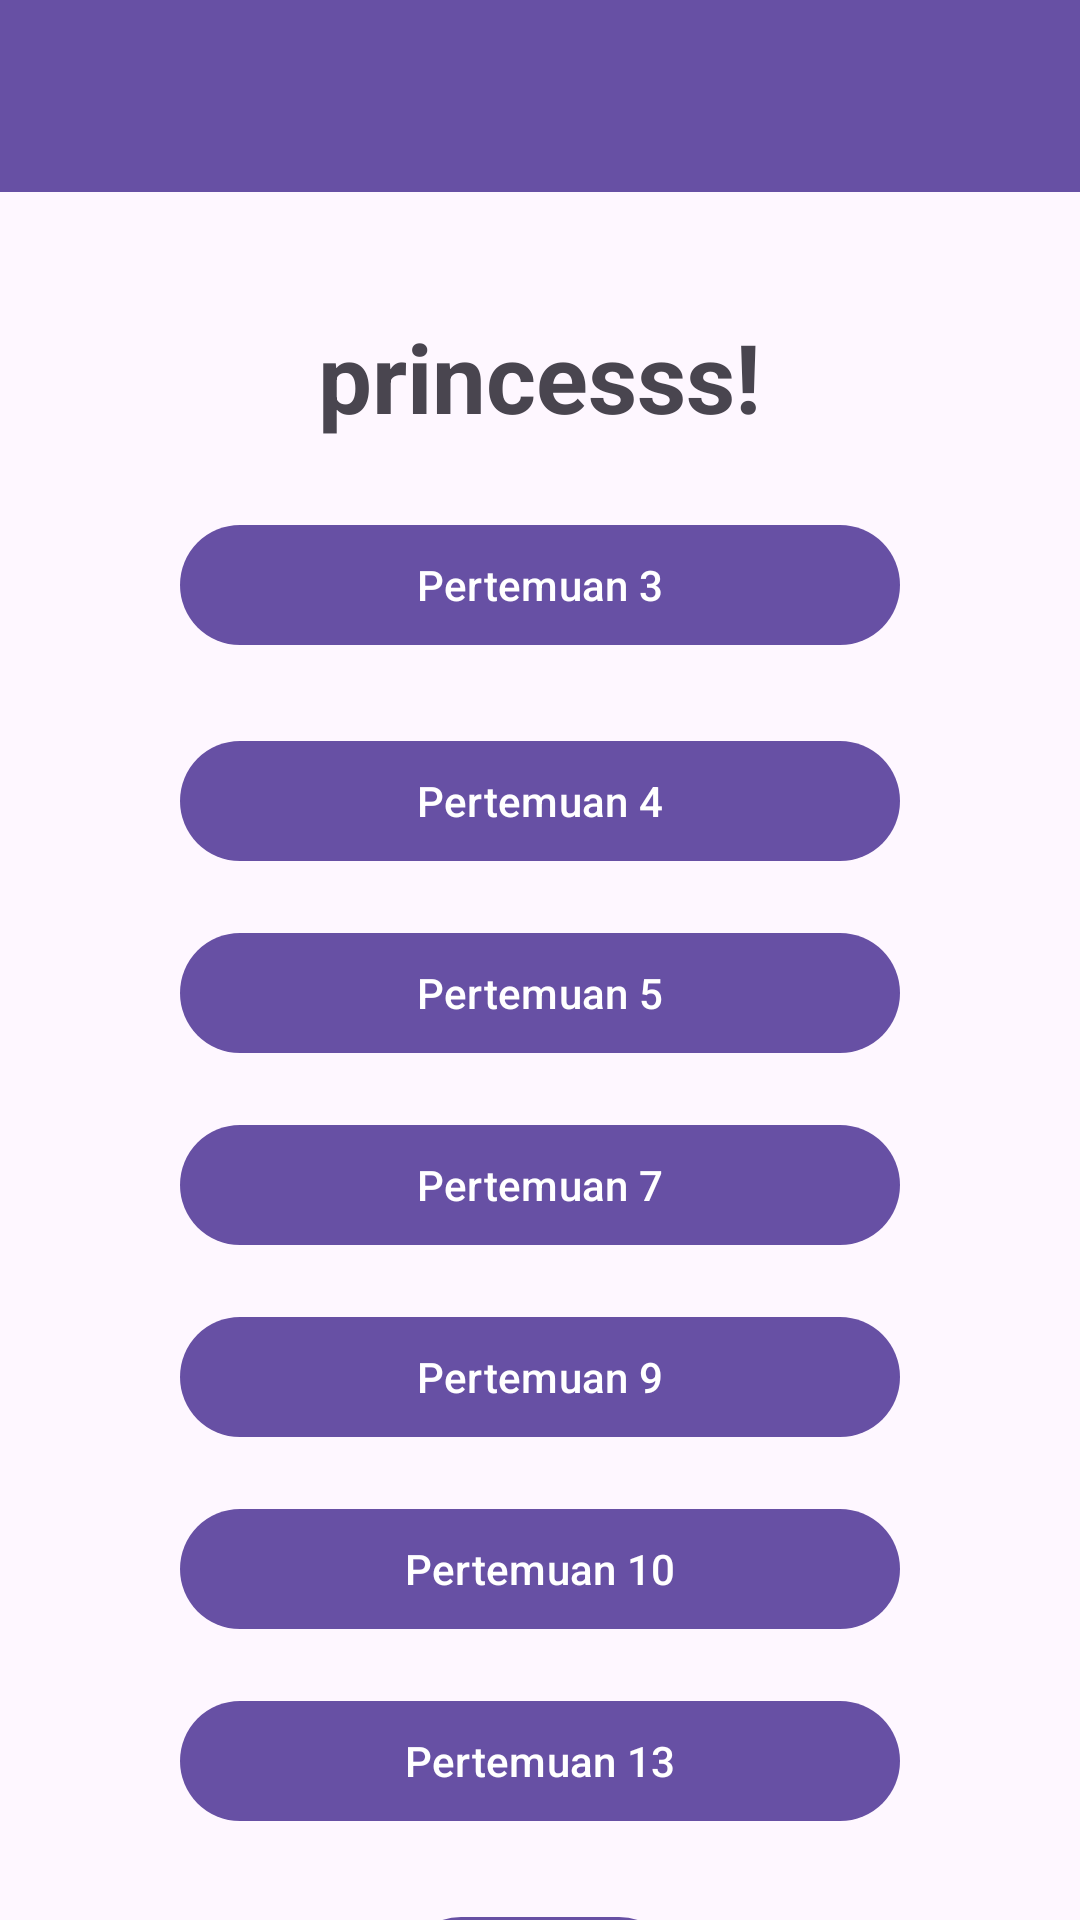

Produce the Android XML layout that renders to this screen, including the resource entries it uses.
<!-- AndroidManifest.xml: application theme Theme.Labubu_Apps -->
<!-- res/layout/fragment_home.xml -->
<?xml version="1.0" encoding="utf-8"?>
<androidx.constraintlayout.widget.ConstraintLayout
    xmlns:android="http://schemas.android.com/apk/res/android"
    xmlns:app="http://schemas.android.com/apk/res-auto"
    xmlns:tools="http://schemas.android.com/tools"
    android:layout_width="match_parent"
    android:layout_height="match_parent"
    tools:context=".Home.HomeFragment">

    <View
        android:id="@+id/background_header"
        android:layout_width="0dp"
        android:layout_height="200dp"
        android:background="@drawable/bg_header_wave"
        app:layout_constraintTop_toTopOf="parent"
        app:layout_constraintStart_toStartOf="parent"
        app:layout_constraintEnd_toEndOf="parent"/>

    <androidx.appcompat.widget.Toolbar
        android:id="@+id/toolbar"
        android:layout_width="match_parent"
        android:layout_height="?attr/actionBarSize"
        android:background="?attr/colorPrimary"
        app:layout_constraintTop_toTopOf="parent"/>

    <androidx.core.widget.NestedScrollView
        android:layout_width="0dp"
        android:layout_height="0dp"
        android:fillViewport="true"
        app:layout_constraintTop_toBottomOf="@id/toolbar"
        app:layout_constraintBottom_toBottomOf="parent"
        app:layout_constraintStart_toStartOf="parent"
        app:layout_constraintEnd_toEndOf="parent">

        <LinearLayout
            android:layout_width="match_parent"
            android:layout_height="wrap_content"
            android:orientation="vertical"
            android:paddingBottom="24dp">

            <TextView
                android:id="@+id/textView"
                android:layout_width="wrap_content"
                android:layout_height="wrap_content"
                android:layout_gravity="center"
                android:layout_marginTop="40dp"
                android:text="princesss!"
                android:textSize="32sp"
                android:textStyle="bold"/>

            <Button
                android:id="@+id/btnToThird"
                android:layout_width="match_parent"
                android:layout_height="wrap_content"
                android:layout_marginHorizontal="60dp"
                android:layout_marginTop="24dp"
                android:text="Pertemuan 3"/>
            <Button
                android:id="@+id/btnToFourth"
                android:layout_width="match_parent"
                android:layout_height="wrap_content"
                android:layout_marginHorizontal="60dp"
                android:layout_marginTop="24dp"
                android:text="Pertemuan 4"/>

            <Button
                android:id="@+id/btnToFifth"
                android:layout_width="match_parent"
                android:layout_height="wrap_content"
                android:layout_marginHorizontal="60dp"
                android:layout_marginTop="16dp"
                android:text="Pertemuan 5"/>

            <Button
                android:id="@+id/btnToSeven"
                android:layout_width="match_parent"
                android:layout_height="wrap_content"
                android:layout_marginHorizontal="60dp"
                android:layout_marginTop="16dp"
                android:text="Pertemuan 7"/>

            <Button
                android:id="@+id/btnToNinth"
                android:layout_width="match_parent"
                android:layout_height="wrap_content"
                android:layout_marginHorizontal="60dp"
                android:layout_marginTop="16dp"
                android:text="Pertemuan 9"/>

            <Button
                android:id="@+id/btnToTenth"
                android:layout_width="match_parent"
                android:layout_height="wrap_content"
                android:layout_marginHorizontal="60dp"
                android:layout_marginTop="16dp"
                android:text="Pertemuan 10"/>

            <Button
                android:id="@+id/btnPertemuan13"
                android:layout_width="match_parent"
                android:layout_height="wrap_content"
                android:layout_marginHorizontal="60dp"
                android:layout_marginTop="16dp"
                android:text="Pertemuan 13"/>

            <Button
                android:id="@+id/btnLogout"
                android:layout_width="wrap_content"
                android:layout_height="wrap_content"
                android:layout_gravity="center"
                android:layout_marginTop="24dp"
                android:text="Logout"/>

            <androidx.recyclerview.widget.RecyclerView
                android:id="@+id/rvGallery"
                android:layout_width="match_parent"
                android:layout_height="400dp"
                android:padding="8dp"/>

        </LinearLayout>

    </androidx.core.widget.NestedScrollView>

</androidx.constraintlayout.widget.ConstraintLayout>
<!-- resources referenced by this layout -->
<resources>
  <style name="Theme.Labubu_Apps" parent="Base.Theme.Labubu_Apps" />
  <style name="Base.Theme.Labubu_Apps" parent="Theme.Material3.DayNight.NoActionBar">
          
          
      </style>
</resources>
